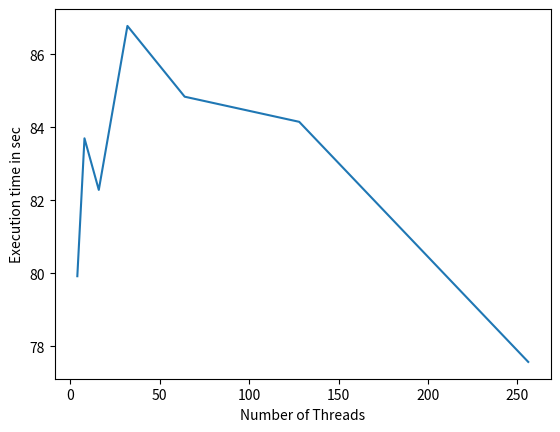

The script that saved this image:
import matplotlib.pyplot as plt

x = [4,8,16,32,64,128,256]
# 256x256
#y = [0.092287, 0.083624, 0.085189, 0.085151, 0.086755, 0.082760, 0.089756]
# 512 x 512
#y = [0.849498, 0.825482, 0.845643, 0.821212, 0.818145, 0.849006, 0.833512]
# 1024 x 1024
#y = [8.082391,8.149690,8.182684,8.140353,8.066710,8.801739,10.368350]
# 2048 x 2048
y = [79.923709,83.701815,82.289037,86.782087,84.842912,84.154374,77.575380]

plt.plot(x,y)

plt.xlabel('Number of Threads')
plt.ylabel('Execution time in sec')
plt.show()

